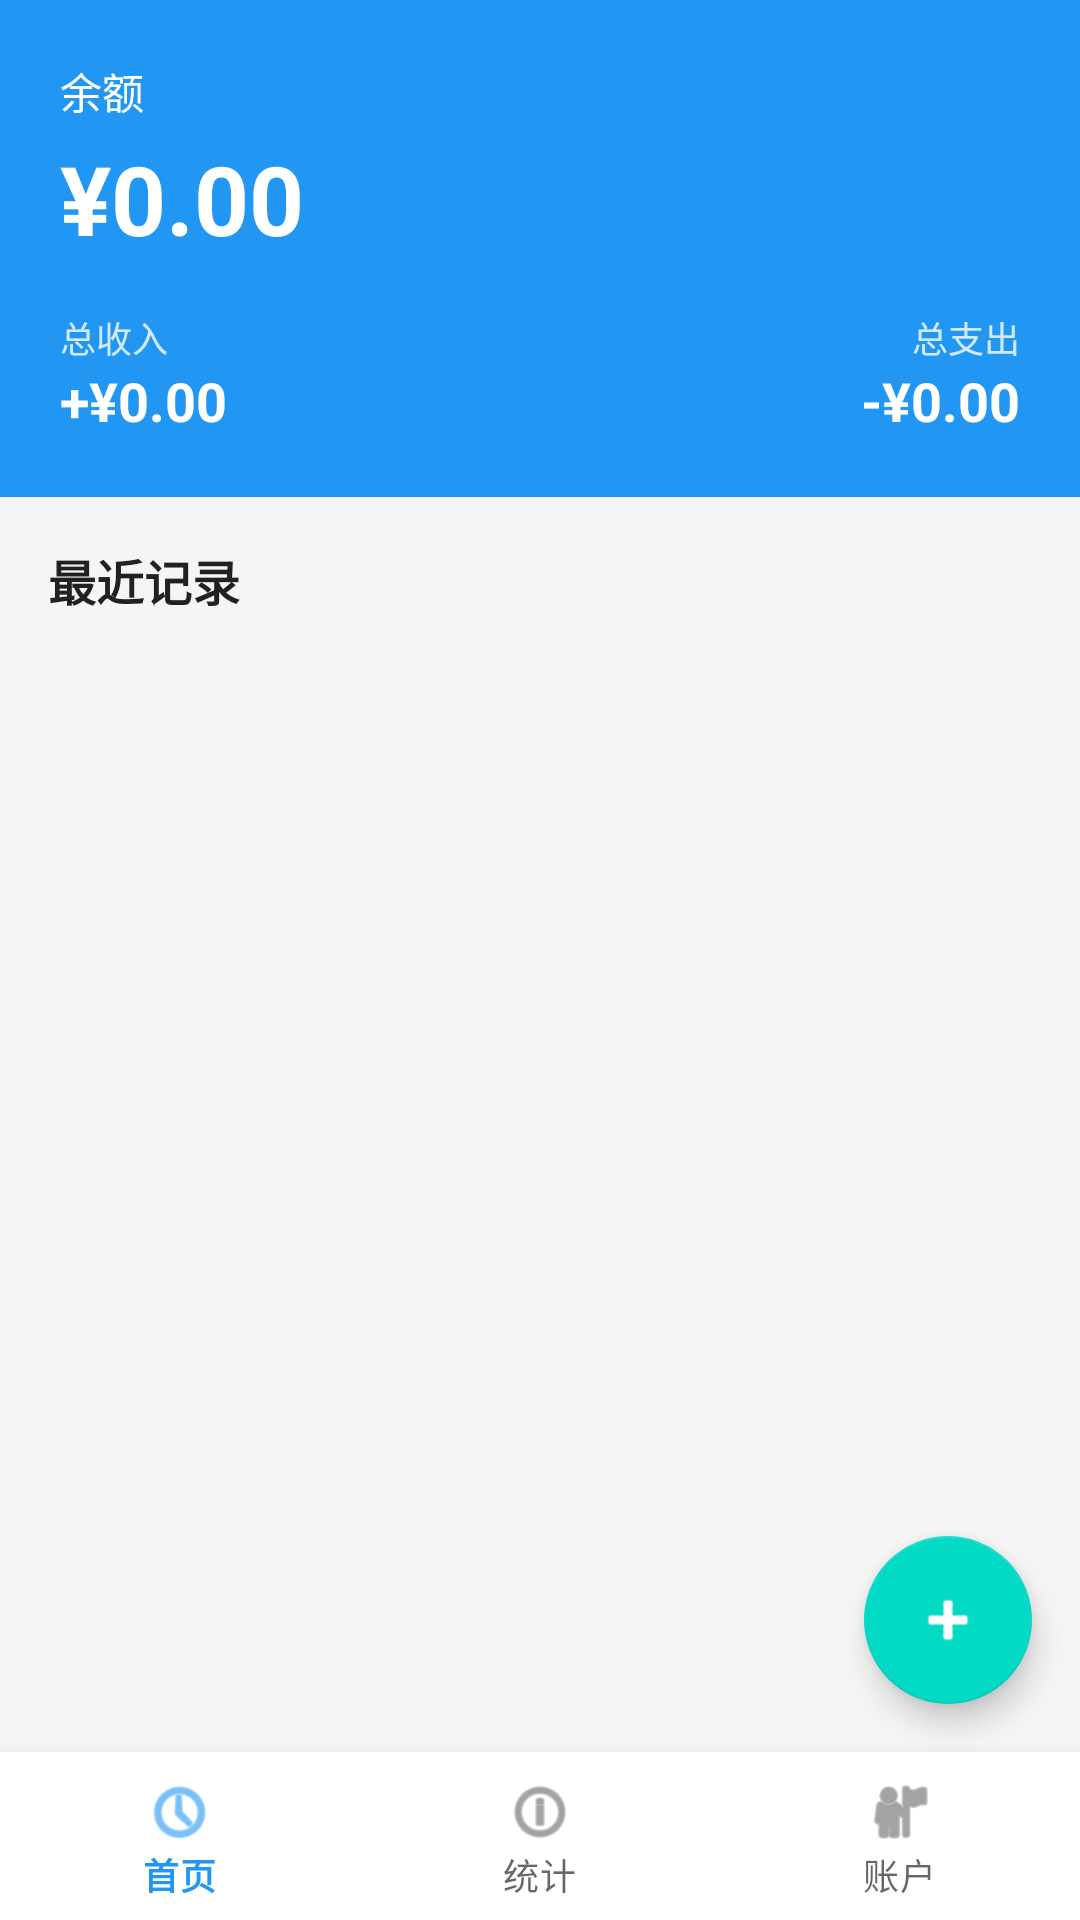

Layout XML and referenced resources for this Android screen:
<!-- AndroidManifest.xml: activity theme Theme.MoneyTracker -->
<!-- res/layout/activity_main.xml -->
<?xml version="1.0" encoding="utf-8"?>
<androidx.constraintlayout.widget.ConstraintLayout xmlns:android="http://schemas.android.com/apk/res/android"
    xmlns:app="http://schemas.android.com/apk/res-auto"
    xmlns:tools="http://schemas.android.com/tools"
    android:layout_width="match_parent"
    android:layout_height="match_parent"
    tools:context=".MainActivity">

    <LinearLayout
        android:id="@+id/headerLayout"
        android:layout_width="match_parent"
        android:layout_height="wrap_content"
        android:orientation="vertical"
        android:background="@color/primary"
        android:padding="20dp"
        app:layout_constraintTop_toTopOf="parent">

        <TextView
            android:layout_width="wrap_content"
            android:layout_height="wrap_content"
            android:text="@string/balance"
            android:textColor="@color/white"
            android:textSize="14sp" />

        <TextView
            android:id="@+id/balanceText"
            android:layout_width="wrap_content"
            android:layout_height="wrap_content"
            android:text="¥0.00"
            android:textColor="@color/white"
            android:textSize="32sp"
            android:textStyle="bold"
            android:layout_marginTop="4dp" />

        <LinearLayout
            android:layout_width="match_parent"
            android:layout_height="wrap_content"
            android:orientation="horizontal"
            android:layout_marginTop="16dp">

            <LinearLayout
                android:layout_width="0dp"
                android:layout_height="wrap_content"
                android:layout_weight="1"
                android:orientation="vertical">

                <TextView
                    android:layout_width="wrap_content"
                    android:layout_height="wrap_content"
                    android:text="@string/total_income"
                    android:textColor="@color/white"
                    android:textSize="12sp"
                    android:alpha="0.8" />

                <TextView
                    android:id="@+id/incomeText"
                    android:layout_width="wrap_content"
                    android:layout_height="wrap_content"
                    android:text="+¥0.00"
                    android:textColor="@color/white"
                    android:textSize="18sp"
                    android:textStyle="bold" />
            </LinearLayout>

            <LinearLayout
                android:layout_width="0dp"
                android:layout_height="wrap_content"
                android:layout_weight="1"
                android:orientation="vertical"
                android:gravity="end">

                <TextView
                    android:layout_width="wrap_content"
                    android:layout_height="wrap_content"
                    android:text="@string/total_expense"
                    android:textColor="@color/white"
                    android:textSize="12sp"
                    android:alpha="0.8" />

                <TextView
                    android:id="@+id/expenseText"
                    android:layout_width="wrap_content"
                    android:layout_height="wrap_content"
                    android:text="-¥0.00"
                    android:textColor="@color/white"
                    android:textSize="18sp"
                    android:textStyle="bold" />
            </LinearLayout>
        </LinearLayout>
    </LinearLayout>

    <TextView
        android:id="@+id/recentLabel"
        android:layout_width="wrap_content"
        android:layout_height="wrap_content"
        android:text="@string/recent_transactions"
        android:textSize="16sp"
        android:textStyle="bold"
        android:textColor="@color/text_primary"
        android:layout_marginTop="16dp"
        android:layout_marginStart="16dp"
        app:layout_constraintTop_toBottomOf="@id/headerLayout"
        app:layout_constraintStart_toStartOf="parent" />

    <androidx.recyclerview.widget.RecyclerView
        android:id="@+id/transactionsRecyclerView"
        android:layout_width="match_parent"
        android:layout_height="0dp"
        android:layout_marginTop="8dp"
        android:paddingHorizontal="16dp"
        android:clipToPadding="false"
        app:layout_constraintTop_toBottomOf="@id/recentLabel"
        app:layout_constraintBottom_toTopOf="@id/bottomNav"
        app:layout_constraintStart_toStartOf="parent"
        app:layout_constraintEnd_toEndOf="parent" />

    <com.google.android.material.bottomnavigation.BottomNavigationView
        android:id="@+id/bottomNav"
        android:layout_width="match_parent"
        android:layout_height="wrap_content"
        app:layout_constraintBottom_toBottomOf="parent"
        app:menu="@menu/bottom_nav_menu"
        android:background="@color/white" />

    <com.google.android.material.floatingactionbutton.FloatingActionButton
        android:id="@+id/addFab"
        android:layout_width="wrap_content"
        android:layout_height="wrap_content"
        android:src="@android:drawable/ic_input_add"
        app:tint="@color/white"
        app:layout_constraintBottom_toTopOf="@id/bottomNav"
        app:layout_constraintEnd_toEndOf="parent"
        android:layout_margin="16dp" />

</androidx.constraintlayout.widget.ConstraintLayout>
<!-- resources referenced by this layout -->
<resources>
  <color name="primary">#FF2196F3</color>
  <color name="text_primary">#FF212121</color>
  <color name="white">#FFFFFFFF</color>
  <string name="balance">余额</string>
  <string name="recent_transactions">最近记录</string>
  <string name="total_expense">总支出</string>
  <string name="total_income">总收入</string>
  <style name="Theme.MoneyTracker" parent="Theme.MaterialComponents.Light.NoActionBar">
          <item name="colorPrimary">@color/primary</item>
          <item name="colorPrimaryDark">@color/primary_dark</item>
          <item name="colorAccent">@color/primary</item>
          <item name="android:windowBackground">@color/background</item>
          <item name="android:statusBarColor">@color/primary</item>
      </style>
  <color name="primary_dark">#FF1976D2</color>
  <color name="background">#FFF5F5F5</color>
</resources>
